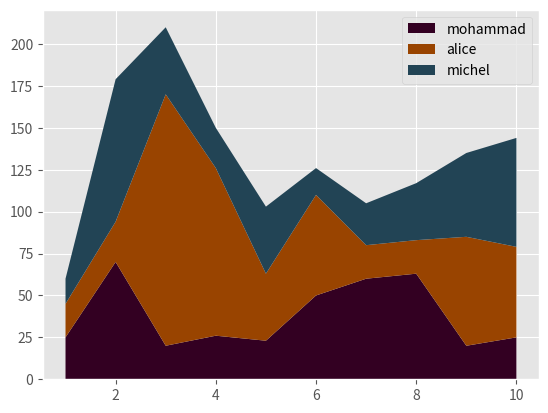

The matplotlib source for this figure:
import pandas as pd
import matplotlib.pyplot as plt
import numpy as np

#data
weeks=[1,2,3,4,5,6,7,8,9,10]

mohammad=[15,85,40,24,40,16,25,34,50,65]
alice=[25,70,20,26,23,50,60,63,20,25]
michel=[20,24,150,100,40,60,20,20,65,54]

#label
labels=['mohammad','alice','michel']
#colors
colors=['#302','#940','#245']
#plot
plt.style.use('ggplot')
plt.stackplot(weeks,alice,michel,mohammad,labels=labels,colors=colors)
plt.legend()
plt.savefig('final_fig_section7.png')
plt.show()
